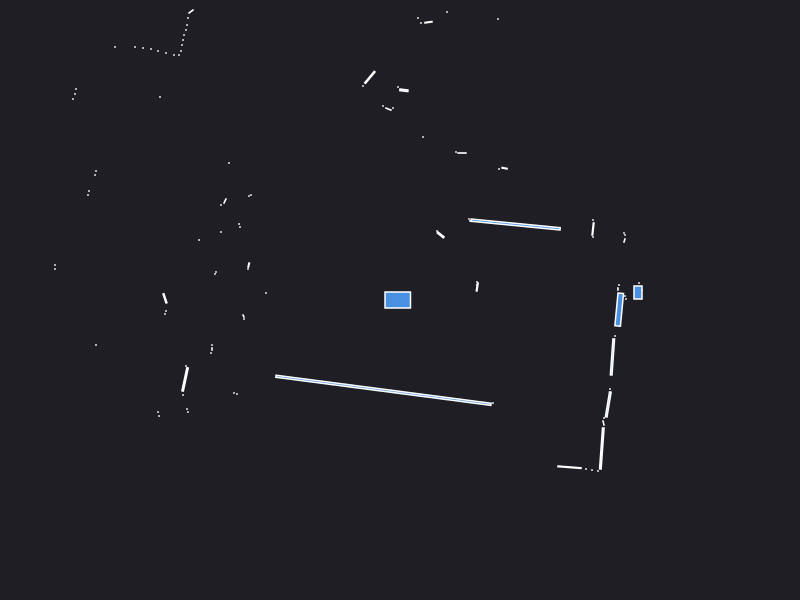

Data behind this chart, as committed beside it:
0.000000	0.000000	0.049500
2.42	0.1	0.000441
2.39	0.17	0.000441
2.36	0.12	0.000441
2.38	0.075	0.015
2.26	0.01	0.000441
2.25	0.04	0.000441
2.22	0.05	0.000441
2.18	0.11	0.000840
2.19	0.15	0.000441
0.77	0.15	0.000441
0.7715	0.1255	0.003367
0.78	0.17	0.000441
0.77	0.18	0.000441
2.245	0.595	0.001557
2.25	0.65	0.000441
2.24	0.67	0.000441
1.93	0.63	0.000441
1.93	0.71	0.005659
1.93	0.8	0.000441
1.156	0.7549	0.1185
0.7	0.79	0.000441
0.69	0.81	0.000441
1.046	1.318	0.002545
0.99	1.31	0.000441
0.4066	0.6507	0.006973
0.37	0.69	0.000441
0.62	1.47	0.002100
0.56	1.48	0.000441
0.98	2.81	0.000441
1.24	4.02	0.000441
1.19	4.04	0.000441
1.14	4.06	0.000441
1.18	5.15	0.000441
1.11	5.17	0.000441
1.22	6.42	0.000441
0.47	2.88	0.000441
0.23	1.63	0.000441
0.2846	2.778	0.003232
0.21	2.77	0.000441
0.18	2.82	0.000441
0.039	2.097	0.004692
-0.02	2.13	0.000441
-0.07	1.92	0.000441
-0.1153	1.909	0.002949
-0.17	1.94	0.000441
-0.3015	2.226	0.01729
-0.37	2.14	0.000441
-0.8858	3.406	0.04923
-1.15	3.46	0.000441
-1.21	3.47	0.000441
-1.26	3.49	0.000441
-1.32	3.52	0.000441
-2.22	5.49	0.000441
-2.24	5.34	0.000441
-2.25	5.19	0.000441
-2.27	5.05	0.000441
-2.28	4.92	0.000441
-2.31	4.82	0.000441
-2.34	4.74	0.000441
-2.1	3.88	0.000441
... 79 more rows
